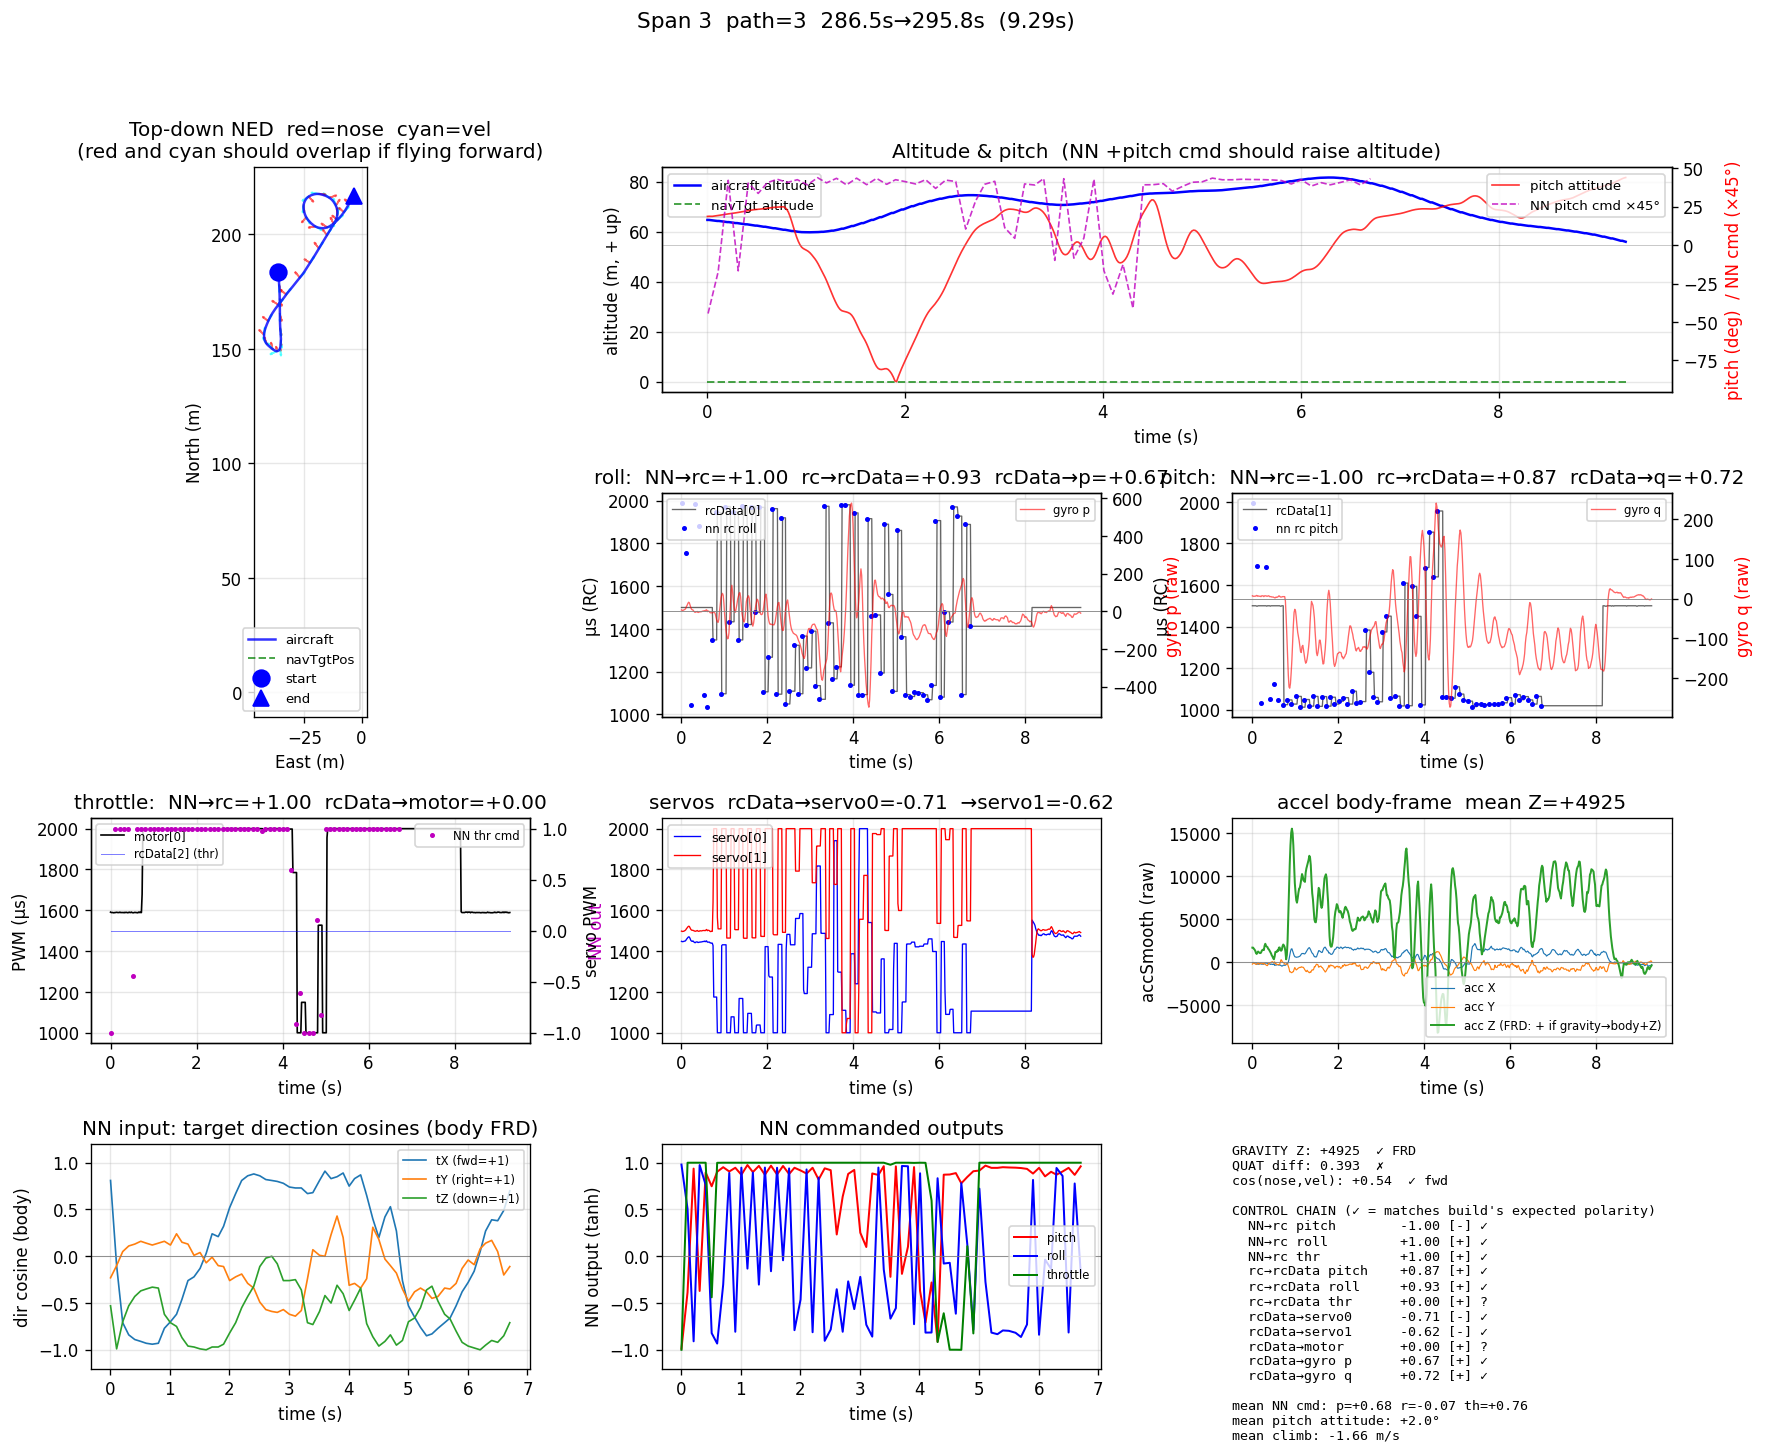

Values plotted in this chart, from the file beside it:
t_ms, msp, motor, servo0, servo1, gyro_p, gyro_q, gyro_r, acc_x, acc_y, acc_z, qw, qx, qy, qz, pos_n, pos_e, pos_d, vel_n, vel_e, vel_d, tgtpos_n, tgtpos_e, tgtpos_d
286484, 3, 1591, 1448, 1498, 7, 7, -2, -71, -250, 1672, -0.0725, 0.1719, 0.1051, -0.9768, 183.6, -36.33, -64.74, -19.54, 1.39, 4.51, 0.0000, 0.0000, -0.0000
286501, 3, 1589, 1446, 1496, 5, 6, -5, -54, -161, 1671, -0.0735, 0.1727, 0.1048, -0.9766, 183.6, -36.33, -64.74, -19.54, 1.39, 4.51, 0.0000, 0.0000, -0.0000
286518, 3, 1589, 1447, 1497, 5, 6, -7, -63, -130, 1544, -0.0748, 0.1726, 0.1038, -0.9766, 183.2, -36.3, -64.66, -19.56, 1.39, 4.54, 0.0000, 0.0000, -0.0000
286535, 3, 1589, 1447, 1497, 6, 6, -10, -134, -113, 1448, -0.0766, 0.1725, 0.1026, -0.9767, 182.8, -36.27, -64.58, -19.57, 1.39, 4.59, 0.0000, 0.0000, -0.0000
286551, 3, 1588, 1449, 1499, 9, 6, -11, -104, -235, 1303, -0.0787, 0.1741, 0.1029, -0.9762, 182.3, -36.24, -64.49, -19.55, 1.39, 4.65, 0.0000, 0.0000, -0.0000
286568, 3, 1588, 1449, 1501, 10, 7, -11, -85, -274, 1049, -0.0810, 0.1758, 0.1027, -0.9757, 181.9, -36.2, -64.41, -19.59, 1.37, 4.72, 0.0000, 0.0000, -0.0000
286584, 3, 1589, 1452, 1504, 15, 8, -10, -101, -288, 939, -0.0831, 0.1774, 0.1021, -0.9753, 181.5, -36.17, -64.32, -19.61, 1.33, 4.82, 0.0000, 0.0000, -0.0000
286601, 3, 1589, 1458, 1510, 26, 6, -12, -226, -179, 1098, -0.0857, 0.1790, 0.1003, -0.9750, 181.5, -36.17, -64.32, -19.61, 1.33, 4.82, 0.0000, 0.0000, -0.0000
286617, 3, 1590, 1462, 1514, 32, 7, -12, -278, -114, 1222, -0.0885, 0.1805, 0.0976, -0.9747, 181.1, -36.14, -64.24, -19.62, 1.31, 4.91, 0.0000, 0.0000, -0.0000
286634, 3, 1590, 1467, 1519, 42, 6, -12, -221, -202, 1142, -0.0916, 0.1820, 0.0938, -0.9745, 180.7, -36.11, -64.15, -19.62, 1.29, 4.99, 0.0000, 0.0000, -0.0000
286651, 3, 1589, 1470, 1522, 48, 6, -11, -178, -270, 1059, -0.0948, 0.1831, 0.0888, -0.9745, 180.3, -36.08, -64.05, -19.61, 1.27, 5.06, 0.0000, 0.0000, -0.0000
286667, 3, 1589, 1469, 1521, 45, 6, -10, -203, -166, 1030, -0.0976, 0.1837, 0.0817, -0.9747, 179.9, -36.06, -63.96, -19.64, 1.23, 5.15, 0.0000, 0.0000, -0.0000
286684, 3, 1589, 1462, 1514, 33, 5, -9, -217, -109, 1080, -0.1003, 0.1851, 0.0774, -0.9745, 179.4, -36.03, -63.87, -19.66, 1.21, 5.24, 0.0000, 0.0000, -0.0000
286701, 3, 1591, 1453, 1507, 20, 7, -8, -255, -147, 1280, -0.1026, 0.1867, 0.0750, -0.9742, 179.4, -36.03, -63.87, -19.66, 1.21, 5.24, 0.0000, 0.0000, -0.0000
286718, 3, 1589, 1449, 1503, 11, 7, -8, -253, -179, 1408, -0.1043, 0.1878, 0.0730, -0.9739, 179, -36, -63.77, -19.67, 1.18, 5.31, 0.0000, 0.0000, -0.0000
286735, 3, 1589, 1448, 1502, 8, 7, -8, -247, -245, 1432, -0.1059, 0.1887, 0.0716, -0.9737, 178.6, -35.98, -63.68, -19.68, 1.16, 5.37, 0.0000, 0.0000, -0.0000
286751, 3, 1589, 1450, 1502, 7, 5, -7, -267, -157, 1387, -0.1075, 0.1905, 0.0717, -0.9731, 178.2, -35.96, -63.58, -19.69, 1.12, 5.42, 0.0000, 0.0000, -0.0000
286768, 3, 1589, 1446, 1500, 1, 7, -5, -169, -212, 1887, -0.1089, 0.1922, 0.0722, -0.9726, 177.8, -35.93, -63.48, -19.73, 1.09, 5.46, 0.0000, 0.0000, -0.0000
286785, 3, 1589, 1443, 1499, -3, 7, -3, -114, -286, 2121, -0.1099, 0.1939, 0.0736, -0.9721, 177.8, -35.93, -63.48, -19.73, 1.09, 5.46, 0.0000, 0.0000, -0.0000
286801, 3, 1588, 1441, 1497, -6, 7, 0.0000, -127, -344, 1876, -0.1103, 0.1958, 0.0755, -0.9715, 177.4, -35.91, -63.38, -19.79, 1.06, 5.47, 0.0000, 0.0000, -0.0000
286818, 3, 1590, 1444, 1498, -4, 6, 3, -119, -408, 1795, -0.1103, 0.1977, 0.0774, -0.9710, 177, -35.89, -63.28, -19.83, 1.02, 5.48, 0.0000, 0.0000, -0.0000
286835, 3, 1589, 1445, 1499, -3, 6, 5, -172, -421, 1735, -0.1101, 0.1996, 0.0788, -0.9705, 176.6, -35.87, -63.18, -19.86, 0.9700, 5.49, 0.0000, 0.0000, -0.0000
286852, 3, 1590, 1445, 1501, -1, 7, 6, -204, -246, 1535, -0.1097, 0.2017, 0.0800, -0.9700, 176.2, -35.85, -63.08, -19.87, 0.9300, 5.52, 0.0000, 0.0000, -0.0000
286869, 3, 1589, 1442, 1498, -6, 7, 6, -238, -142, 1461, -0.1090, 0.2028, 0.0803, -0.9698, 175.7, -35.84, -62.98, -19.91, 0.9100, 5.56, 0.0000, 0.0000, -0.0000
286885, 3, 1588, 1443, 1497, -6, 5, 4, -209, -155, 1315, -0.1084, 0.2046, 0.0820, -0.9694, 175.7, -35.84, -62.98, -19.91, 0.9100, 5.56, 0.0000, 0.0000, -0.0000
286902, 3, 1589, 1444, 1498, -3, 5, 2, -275, -104, 1155, -0.1081, 0.2066, 0.0837, -0.9688, 175.3, -35.82, -62.88, -19.93, 0.8900, 5.63, 0.0000, 0.0000, -0.0000
286919, 3, 1591, 1444, 1500, -3, 5, 1, -276, -30, 996, -0.1082, 0.2086, 0.0850, -0.9683, 174.9, -35.8, -62.78, -19.93, 0.8800, 5.7, 0.0000, 0.0000, -0.0000
286936, 3, 1589, 1445, 1499, -3, 4, -3, -231, -4, 767, -0.1086, 0.2105, 0.0864, -0.9677, 174.5, -35.79, -62.67, -19.92, 0.8700, 5.79, 0.0000, 0.0000, -0.0000
286952, 3, 1589, 1445, 1499, -2, 4, -7, -293, 34, 639, -0.1097, 0.2123, 0.0879, -0.9670, 174.1, -35.77, -62.57, -19.89, 0.8600, 5.91, 0.0000, 0.0000, -0.0000
286969, 3, 1591, 1446, 1500, 0.0000, 4, -10, -271, -32, 433, -0.1112, 0.2139, 0.0892, -0.9664, 173.7, -35.76, -62.46, -19.9, 0.8300, 6.04, 0.0000, 0.0000, -0.0000
286985, 3, 1589, 1447, 1501, 1, 3, -10, -223, -129, 315, -0.1130, 0.2150, 0.0899, -0.9659, 173.7, -35.76, -62.46, -19.9, 0.8300, 6.04, 0.0000, 0.0000, -0.0000
287002, 3, 1588, 1447, 1501, 2, 2, -10, -396, 26, 646, -0.1147, 0.2161, 0.0909, -0.9653, 173.3, -35.75, -62.35, -19.89, 0.7900, 6.2, 0.0000, 0.0000, -0.0000
287019, 3, 1588, 1449, 1501, 3, 2, -9, -355, -214, 1163, -0.1165, 0.2175, 0.0919, -0.9647, 172.8, -35.74, -62.24, -19.88, 0.7600, 6.32, 0.0000, 0.0000, -0.0000
287036, 3, 1589, 1446, 1500, 0.0000, 4, -8, -368, -199, 1196, -0.1182, 0.2188, 0.0929, -0.9641, 172.4, -35.72, -62.12, -19.87, 0.7300, 6.39, 0.0000, 0.0000, -0.0000
287052, 3, 1590, 1449, 1503, 6, 3, -7, -326, -271, 1170, -0.1196, 0.2204, 0.0937, -0.9635, 172.1, -35.71, -62.01, -19.87, 0.7000, 6.46, 0.0000, 0.0000, -0.0000
287069, 3, 1589, 1450, 1506, 8, 4, -3, -300, -317, 1359, -0.1210, 0.2217, 0.0937, -0.9630, 172.1, -35.71, -62.01, -19.87, 0.7000, 6.46, 0.0000, 0.0000, -0.0000
287086, 3, 1589, 1444, 1500, -2, 5, 1, -300, -318, 1295, -0.1216, 0.2232, 0.0945, -0.9625, 171.6, -35.71, -61.89, -19.9, 0.6600, 6.52, 0.0000, 0.0000, -0.0000
287102, 3, 1588, 1444, 1502, 1, 7, 6, -381, -304, 1670, -0.1213, 0.2247, 0.0954, -0.9621, 171.2, -35.7, -61.77, -19.92, 0.6200, 6.58, 0.0000, 0.0000, -0.0000
287119, 3, 1588, 1444, 1502, 1, 6, 10, -340, -279, 1697, -0.1204, 0.2253, 0.0947, -0.9622, 170.8, -35.69, -61.65, -19.94, 0.5800, 6.61, 0.0000, 0.0000, -0.0000
287135, 3, 1591, 1444, 1500, -3, 4, 2, -369, 12, 1383, -0.1198, 0.2267, 0.0950, -0.9619, 170.4, -35.68, -61.53, -19.96, 0.5600, 6.63, 0.0000, 0.0000, -0.0000
287152, 3, 1589, 1440, 1496, -8, 4, -9, -426, 267, 1312, -0.1203, 0.2280, 0.0958, -0.9614, 170, -35.68, -61.41, -19.99, 0.5600, 6.69, 0.0000, 0.0000, -0.0000
287169, 3, 1591, 1440, 1496, -8, 4, -13, -482, 165, 1410, -0.1217, 0.2293, 0.0975, -0.9608, 170, -35.68, -61.41, -19.99, 0.5600, 6.69, 0.0000, 0.0000, -0.0000
287185, 3, 1589, 1439, 1497, -8, 5, -15, -451, -33, 1821, -0.1238, 0.2305, 0.0996, -0.9600, 169.5, -35.67, -61.29, -20.01, 0.5800, 6.75, 0.0000, 0.0000, -0.0000
287202, 3, 1589, 1439, 1497, -9, 5, -18, -392, -44, 2033, -0.1260, 0.2321, 0.1022, -0.9591, 169.1, -35.67, -61.17, -20.03, 0.5800, 6.78, 0.0000, 0.0000, -0.0000
287219, 2, 1679, 1427, 1639, -7, 5, -24, -352, -124, 1926, -0.1291, 0.2336, 0.1049, -0.9580, 168.7, -35.66, -61.05, -20.06, 0.5700, 6.79, 0.0000, 0.0000, -0.0000
287236, 2, 2000, 1175, 2000, -3, 5, -22, -393, -246, 1713, -0.1325, 0.2351, 0.1073, -0.9569, 168.3, -35.66, -60.93, -20.08, 0.5500, 6.81, 0.0000, 0.0000, -0.0000
287253, 2, 2000, 1175, 2000, -6, -6, -19, -375, -249, 1261, -0.1353, 0.2361, 0.1093, -0.9560, 167.9, -35.66, -60.8, -20.12, 0.5200, 6.85, 0.0000, 0.0000, -0.0000
287269, 2, 2000, 1175, 2000, -13, -45, -21, -312, -248, 311, -0.1375, 0.2330, 0.1119, -0.9562, 167.9, -35.66, -60.8, -20.12, 0.5200, 6.85, 0.0000, 0.0000, -0.0000
287286, 2, 2000, 1175, 2000, -30, -95, -20, -187, -236, 799, -0.1388, 0.2241, 0.1175, -0.9574, 167.4, -35.65, -60.68, -20.11, 0.4600, 6.97, 0.0000, 0.0000, -0.0000
287303, 2, 2000, 1175, 2000, -46, -142, -15, -207, -239, 2423, -0.1382, 0.2091, 0.1267, -0.9597, 167, -35.65, -60.55, -20.1, 0.4000, 7.09, 0.0000, 0.0000, -0.0000
287320, 2, 2000, 1000, 1565, -55, -192, -9, -28, -507, 5347, -0.1354, 0.1865, 0.1375, -0.9633, 166.6, -35.66, -60.43, -20.15, 0.3700, 7.08, 0.0000, 0.0000, -0.0000
287337, 2, 2000, 1000, 1509, -59, -223, -3, 321, -743, 8428, -0.1305, 0.1577, 0.1500, -0.9673, 166.2, -35.66, -60.3, -20.32, 0.3900, 6.77, 0.0000, 0.0000, -0.0000
287353, 2, 2000, 1000, 1509, -43, -226, -4, 750, -1142, 11361, -0.1251, 0.1271, 0.1618, -0.9706, 166.2, -35.66, -60.3, -20.32, 0.3900, 6.77, 0.0000, 0.0000, -0.0000
287370, 2, 2000, 1000, 1509, 1, -214, -7, 1209, -1142, 13597, -0.1207, 0.0961, 0.1689, -0.9735, 165.8, -35.67, -60.18, -20.63, 0.4700, 6.15, 0.0000, 0.0000, -0.0000
287387, 2, 2000, 1000, 1509, 38, -186, -12, 1503, -1228, 15046, -0.1178, 0.0664, 0.1695, -0.9762, 165.3, -35.67, -60.08, -20.95, 0.6300, 5.28, 0.0000, 0.0000, -0.0000
287404, 2, 2000, 1000, 1509, 71, -154, -17, 1540, -1246, 15526, -0.1170, 0.0414, 0.1645, -0.9785, 164.9, -35.67, -59.98, -21.22, 0.8400, 4.18, 0.0000, 0.0000, -0.0000
287421, 2, 2000, 1427, 2000, 86, -112, -26, 1279, -1145, 15003, -0.1181, 0.0209, 0.1555, -0.9805, 164.4, -35.67, -59.91, -21.39, 1.06, 3, 0.0000, 0.0000, -0.0000
287437, 2, 2000, 1431, 2000, 95, -67, -33, 998, -1136, 13558, -0.1211, 0.0060, 0.1439, -0.9821, 164, -35.66, -59.85, -21.45, 1.24, 1.86, 0.0000, 0.0000, -0.0000
287454, 2, 2000, 1431, 2000, 85, -35, -37, 770, -862, 11210, -0.1257, -0.0030, 0.1312, -0.9833, 164, -35.66, -59.85, -21.45, 1.24, 1.86, 0.0000, 0.0000, -0.0000
287471, 2, 2000, 1431, 2000, 44, -27, -32, 612, -640, 9203, -0.1307, -0.0087, 0.1223, -0.9838, 163.6, -35.64, -59.82, -21.45, 1.34, 0.9000, 0.0000, 0.0000, -0.0000
... 493 more rows
